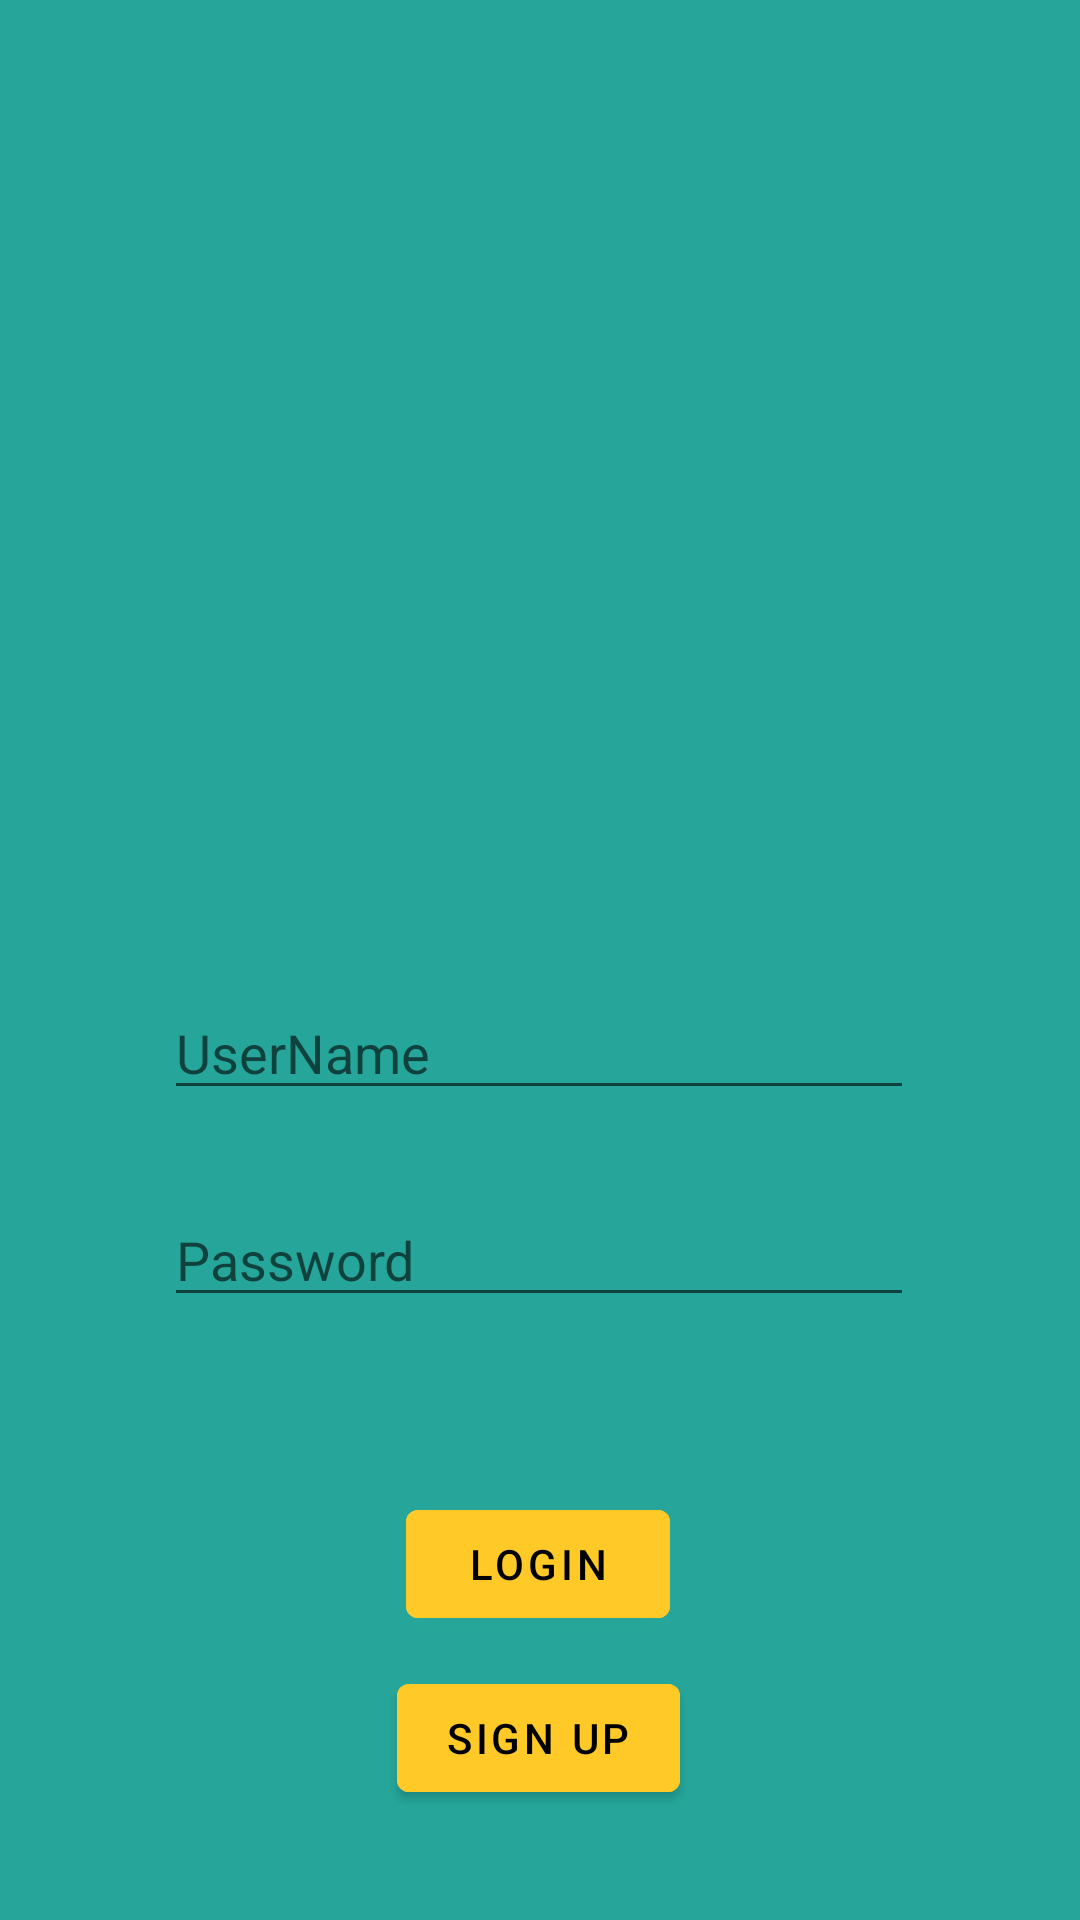

Write the Android layout XML for this screen, with the resource values it uses.
<!-- AndroidManifest.xml: application theme Theme.AndroidQuiz1 -->
<!-- res/layout/fragment_login.xml -->
<?xml version="1.0" encoding="utf-8"?>
<androidx.constraintlayout.widget.ConstraintLayout xmlns:android="http://schemas.android.com/apk/res/android"
    xmlns:app="http://schemas.android.com/apk/res-auto"
    xmlns:tools="http://schemas.android.com/tools"
    android:layout_width="match_parent"
    android:layout_height="match_parent"
    android:background="#26A69A"
    android:id="@+id/loginFragment"
    tools:context=".LoginFragment">


    <EditText
        android:id="@+id/loginUser"
        android:layout_width="250dp"
        android:layout_height="wrap_content"
        android:hint="UserName"
        android:text=""
        app:layout_constraintBottom_toBottomOf="parent"
        app:layout_constraintEnd_toEndOf="parent"
        app:layout_constraintHorizontal_bias="0.496"
        app:layout_constraintStart_toStartOf="parent"
        app:layout_constraintTop_toTopOf="parent"
        app:layout_constraintVertical_bias="0.549" />


    <EditText
        android:layout_width="250dp"
        android:layout_height="wrap_content"
        android:hint="Password"
        android:inputType="numberPassword"
        android:text=""
        app:layout_constraintBottom_toBottomOf="parent"
        app:layout_constraintEnd_toEndOf="parent"
        app:layout_constraintHorizontal_bias="0.496"
        app:layout_constraintStart_toStartOf="parent"
        app:layout_constraintTop_toTopOf="parent"
        app:layout_constraintVertical_bias="0.664" />

    <com.google.android.material.button.MaterialButton
        android:layout_width="wrap_content"
        android:layout_height="wrap_content"
        android:backgroundTint="#FFCA28"
        android:text="@string/login"
        android:textColor="@color/black"
        app:layout_constraintBottom_toBottomOf="parent"
        app:layout_constraintEnd_toEndOf="parent"
        app:layout_constraintHorizontal_bias="0.498"
        app:layout_constraintStart_toStartOf="parent"
        app:layout_constraintTop_toTopOf="parent"
        app:layout_constraintVertical_bias="0.84" />

    <com.google.android.material.button.MaterialButton
        android:id="@+id/btn_signup1"
        android:layout_width="wrap_content"
        android:layout_height="wrap_content"
        android:backgroundTint="#FFCA28"
        android:text="Sign up"
        android:textColor="@color/black"
        app:layout_constraintBottom_toBottomOf="parent"
        app:layout_constraintEnd_toEndOf="parent"
        app:layout_constraintHorizontal_bias="0.498"
        app:layout_constraintStart_toStartOf="parent"
        app:layout_constraintTop_toTopOf="parent"
        app:layout_constraintVertical_bias="0.938" />


</androidx.constraintlayout.widget.ConstraintLayout>
<!-- resources referenced by this layout -->
<resources>
  <string name="login">Login</string>
  <style name="Theme.AndroidQuiz1" parent="Theme.MaterialComponents.DayNight.DarkActionBar">
          
          <item name="colorPrimary">@color/purple_500</item>
          <item name="colorPrimaryVariant">@color/purple_700</item>
          <item name="colorOnPrimary">@color/white</item>
          
          <item name="colorSecondary">@color/teal_200</item>
          <item name="colorSecondaryVariant">@color/teal_700</item>
          <item name="colorOnSecondary">@color/black</item>
          
          <item name="android:statusBarColor">?attr/colorPrimaryVariant</item>
          
      </style>
  <!-- not gathered from this repository: default colours our renderer supplied (Android Studio template values) -->
  <color name="purple_500">#FF6200EE</color>
  <color name="purple_700">#FF3700B3</color>
  <color name="teal_200">#FF03DAC5</color>
  <color name="teal_700">#FF018786</color>
  <color name="black">#FF000000</color>
  <color name="white">#FFFFFFFF</color>
</resources>
